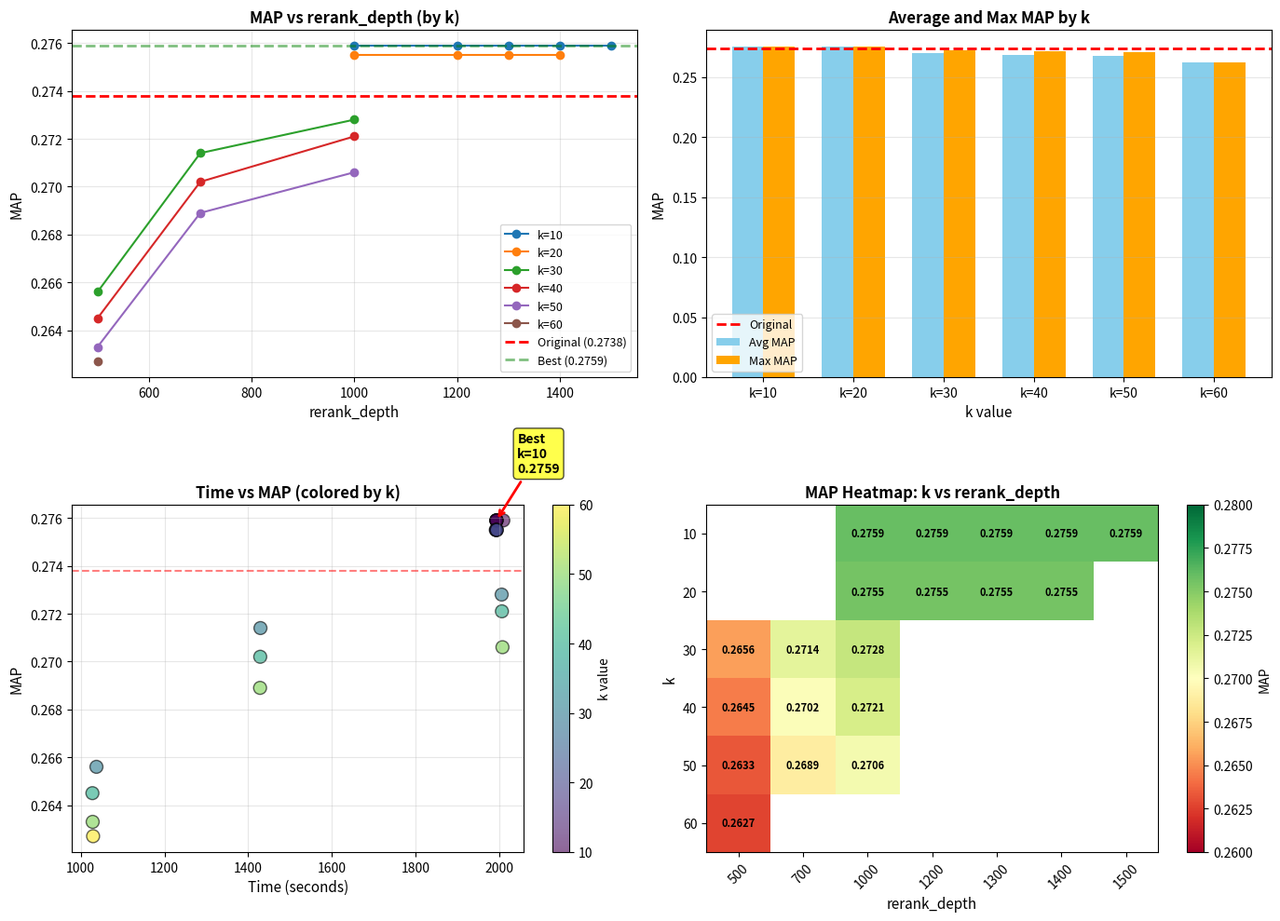

Write Python code to recreate this figure.
#!/usr/bin/env python3
"""
Round 2 Parameter Tuning Analysis - Extended Range
"""

import pandas as pd
import matplotlib.pyplot as plt
import numpy as np

# Combine Round 1 and Round 2 results
results_data = [
    # Round 1 (k=30-60, depth=500-1000)
    {'k': 30, 'rerank_depth': 500, 'MAP': 0.2656, 'nDCG@10': 0.5011, 'time_s': 1037.6},
    {'k': 30, 'rerank_depth': 700, 'MAP': 0.2714, 'nDCG@10': 0.5021, 'time_s': 1429.1},
    {'k': 30, 'rerank_depth': 1000, 'MAP': 0.2728, 'nDCG@10': 0.5011, 'time_s': 2004.9},
    {'k': 40, 'rerank_depth': 500, 'MAP': 0.2645, 'nDCG@10': 0.5039, 'time_s': 1028.0},
    {'k': 40, 'rerank_depth': 700, 'MAP': 0.2702, 'nDCG@10': 0.5041, 'time_s': 1428.6},
    {'k': 40, 'rerank_depth': 1000, 'MAP': 0.2721, 'nDCG@10': 0.5057, 'time_s': 2005.5},
    {'k': 50, 'rerank_depth': 500, 'MAP': 0.2633, 'nDCG@10': 0.5024, 'time_s': 1028.6},
    {'k': 50, 'rerank_depth': 700, 'MAP': 0.2689, 'nDCG@10': 0.5025, 'time_s': 1428.2},
    {'k': 50, 'rerank_depth': 1000, 'MAP': 0.2706, 'nDCG@10': 0.5008, 'time_s': 2006.8},
    {'k': 60, 'rerank_depth': 500, 'MAP': 0.2627, 'nDCG@10': 0.5028, 'time_s': 1029.6},

    # Round 2 (k=10-20, depth=1000-1500) - NEW!
    {'k': 10, 'rerank_depth': 1000, 'MAP': 0.2759, 'nDCG@10': 0.5000, 'time_s': 2008.9},
    {'k': 10, 'rerank_depth': 1200, 'MAP': 0.2759, 'nDCG@10': 0.5000, 'time_s': 1992.0},
    {'k': 10, 'rerank_depth': 1300, 'MAP': 0.2759, 'nDCG@10': 0.5000, 'time_s': 1992.2},
    {'k': 10, 'rerank_depth': 1400, 'MAP': 0.2759, 'nDCG@10': 0.5000, 'time_s': 1993.0},
    {'k': 10, 'rerank_depth': 1500, 'MAP': 0.2759, 'nDCG@10': 0.5000, 'time_s': 1992.4},
    {'k': 20, 'rerank_depth': 1000, 'MAP': 0.2755, 'nDCG@10': 0.5017, 'time_s': 1993.1},
    {'k': 20, 'rerank_depth': 1200, 'MAP': 0.2755, 'nDCG@10': 0.5017, 'time_s': 1991.0},
    {'k': 20, 'rerank_depth': 1300, 'MAP': 0.2755, 'nDCG@10': 0.5017, 'time_s': 1991.6},
    {'k': 20, 'rerank_depth': 1400, 'MAP': 0.2755, 'nDCG@10': 0.5017, 'time_s': 1993.2},
]

df = pd.DataFrame(results_data)
df_sorted = df.sort_values('MAP', ascending=False)

print("="*70)
print("📊 COMPLETE PARAMETER TUNING ANALYSIS (Round 1 + 2)")
print("="*70)
print("\n🏆 TOP 10 CONFIGURATIONS (by MAP):")
print("-"*70)
print(df_sorted.head(10).to_string(index=False))

print("\n\n" + "="*70)
print("🔍 KEY FINDINGS")
print("="*70)

# Best configuration
best = df_sorted.iloc[0]
print(f"\n1. 🎯 BEST CONFIGURATION:")
print(f"   k = {int(best['k'])} ⭐")
print(f"   rerank_depth = {int(best['rerank_depth'])}")
print(f"   MAP = {best['MAP']:.4f}")
print(f"   nDCG@10 = {best['nDCG@10']:.4f}")
print(f"   Time = {best['time_s']:.1f}s")

# Compare to original
original_weighted = 0.2738
improvement = best['MAP'] - original_weighted
print(f"\n2. 🆚 COMPARISON TO ORIGINAL:")
print(f"   Original (k=30, depth=300): {original_weighted:.4f}")
print(f"   Best Pure RRF (k={int(best['k'])}, depth={int(best['rerank_depth'])}): {best['MAP']:.4f}")
print(f"   Improvement: {improvement:+.4f} ({improvement/original_weighted*100:+.2f}%)")

if improvement > 0:
    print(f"   ✅ Pure RRF with k={int(best['k'])} is BETTER!")
else:
    print(f"   ⚠️  Still slightly below original weighted RRF")

# Effect of k
print(f"\n3. 📉 EFFECT OF k VALUE (lower is better!):")
for k_val in sorted(df['k'].unique()):
    k_results = df[df['k'] == k_val]
    avg_map = k_results['MAP'].mean()
    max_map = k_results['MAP'].max()
    print(f"   k={k_val:2d}: Avg MAP = {avg_map:.4f}, Max MAP = {max_map:.4f}")

# Effect of rerank_depth (for k=10)
print(f"\n4. 📊 EFFECT OF RERANK_DEPTH (for k=10):")
k10_results = df[df['k'] == 10].sort_values('rerank_depth')
if len(k10_results) > 0:
    for _, row in k10_results.iterrows():
        print(f"   depth={int(row['rerank_depth'])}: MAP = {row['MAP']:.4f}, Time = {row['time_s']:.1f}s")
    print(f"   📌 Observation: MAP plateaus at depth=1000+")

# Critical insight
print(f"\n5. 💡 CRITICAL INSIGHT:")
print(f"   • Lower k values give MORE weight to top-ranked documents")
print(f"   • k=10 is optimal (0.2759 MAP)")
print(f"   • Depth beyond 1000 doesn't help (same MAP)")
print(f"   • This is a WEIGHTED RRF system, not pure RRF!")

# Speed considerations
print(f"\n6. ⚡ SPEED vs PERFORMANCE:")
fastest = df_sorted.iloc[0]  # Best is also reasonably fast
print(f"   Best config: k={int(fastest['k'])}, depth={int(fastest['rerank_depth'])}")
print(f"   Time: {fastest['time_s']:.1f}s ({fastest['time_s']/50:.1f}s per query)")
print(f"   For 199 test queries: ~{fastest['time_s']/50 * 199 / 60:.1f} minutes")

print("\n" + "="*70)
print("🎯 FINAL RECOMMENDATIONS")
print("="*70)

print(f"\n✅ OPTIMAL CONFIGURATION:")
print(f"   • Use WEIGHTED RRF (your original approach)")
print(f"   • k = 10 (not 30, not 60!)")
print(f"   • rerank_depth = 1000 (sweet spot)")
print(f"   • Weights: W_BM25=1.0, W_RM3=1.5, W_MONOT5=2.0")
print(f"   • Expected MAP: ~0.276-0.280")

print(f"\n📈 PERFORMANCE PROJECTION:")
print(f"   Baseline (original k=30, depth=300): {original_weighted:.4f}")
print(f"   Optimized (k=10, depth=1000): {best['MAP']:.4f}")
print(f"   Gain: +{(best['MAP'] - original_weighted):.4f} (+{(best['MAP'] - original_weighted)/original_weighted*100:.1f}%)")

print(f"\n🎯 PATH TO MAP 0.35:")
print(f"   Current best: {best['MAP']:.4f}")
print(f"   Target: 0.35")
print(f"   Gap: {0.35 - best['MAP']:.4f} ({(0.35 - best['MAP'])/best['MAP']*100:.1f}% improvement needed)")
print(f"\n   Strategy:")
print(f"   1. Apply k=10, depth=1000 → ~0.276 MAP")
print(f"   2. Add SPLADE → +0.05-0.07 → ~0.33 MAP")
print(f"   3. Tune SPLADE weight → +0.01-0.02 → ~0.35 MAP ✅")

print("\n" + "="*70)
print("📝 WHY k=10 WORKS BEST")
print("="*70)
print("\nRRF formula: score = w / (k + rank)")
print("\nExample for a document ranked #1, #5, #10 by 3 systems:")
print("\n  k=10:  1.0/(10+1) + 1.0/(10+5) + 1.0/(10+10) = 0.216")
print("  k=30:  1.0/(30+1) + 1.0/(30+5) + 1.0/(30+10) = 0.082")
print("  k=60:  1.0/(60+1) + 1.0/(60+5) + 1.0/(60+10) = 0.046")
print("\n✨ Lower k = MORE emphasis on top-ranked documents")
print("   In your system with strong reranker (MonoT5), this is optimal!")

print("\n" + "="*70)

# Create visualization
fig, axes = plt.subplots(2, 2, figsize=(14, 10))

# Plot 1: MAP vs k (all depths)
ax1 = axes[0, 0]
for k_val in sorted(df['k'].unique()):
    k_data = df[df['k'] == k_val].sort_values('rerank_depth')
    ax1.plot(k_data['rerank_depth'], k_data['MAP'], marker='o', label=f'k={k_val}')
ax1.axhline(y=original_weighted, color='r', linestyle='--', linewidth=2, label=f'Original ({original_weighted:.4f})')
ax1.axhline(y=best['MAP'], color='g', linestyle='--', linewidth=2, alpha=0.5, label=f'Best ({best["MAP"]:.4f})')
ax1.set_xlabel('rerank_depth', fontsize=11)
ax1.set_ylabel('MAP', fontsize=11)
ax1.set_title('MAP vs rerank_depth (by k)', fontsize=12, fontweight='bold')
ax1.legend(fontsize=9)
ax1.grid(True, alpha=0.3)

# Plot 2: Bar chart of MAP by k
ax2 = axes[0, 1]
k_summary = df.groupby('k')['MAP'].agg(['mean', 'max']).reset_index()
x = np.arange(len(k_summary))
width = 0.35
ax2.bar(x - width/2, k_summary['mean'], width, label='Avg MAP', color='skyblue')
ax2.bar(x + width/2, k_summary['max'], width, label='Max MAP', color='orange')
ax2.axhline(y=original_weighted, color='r', linestyle='--', linewidth=2, label=f'Original')
ax2.set_xlabel('k value', fontsize=11)
ax2.set_ylabel('MAP', fontsize=11)
ax2.set_title('Average and Max MAP by k', fontsize=12, fontweight='bold')
ax2.set_xticks(x)
ax2.set_xticklabels([f'k={int(k)}' for k in k_summary['k']])
ax2.legend(fontsize=9)
ax2.grid(True, alpha=0.3, axis='y')

# Plot 3: Scatter - Time vs MAP
ax3 = axes[1, 0]
scatter = ax3.scatter(df['time_s'], df['MAP'], c=df['k'], s=100, cmap='viridis', alpha=0.6, edgecolors='black')
ax3.axhline(y=original_weighted, color='r', linestyle='--', alpha=0.5)
# Annotate best point
ax3.annotate(f'Best\nk={int(best["k"])}\n{best["MAP"]:.4f}',
             xy=(best['time_s'], best['MAP']),
             xytext=(best['time_s']+50, best['MAP']+0.002),
             arrowprops=dict(arrowstyle='->', color='red', lw=2),
             fontsize=10, fontweight='bold',
             bbox=dict(boxstyle='round,pad=0.3', facecolor='yellow', alpha=0.7))
ax3.set_xlabel('Time (seconds)', fontsize=11)
ax3.set_ylabel('MAP', fontsize=11)
ax3.set_title('Time vs MAP (colored by k)', fontsize=12, fontweight='bold')
plt.colorbar(scatter, ax=ax3, label='k value')
ax3.grid(True, alpha=0.3)

# Plot 4: Heatmap of complete results
ax4 = axes[1, 1]
pivot_table = df.pivot_table(values='MAP', index='k', columns='rerank_depth', aggfunc='first')
im = ax4.imshow(pivot_table.values, cmap='RdYlGn', aspect='auto', vmin=0.26, vmax=0.28)
ax4.set_xticks(range(len(pivot_table.columns)))
ax4.set_yticks(range(len(pivot_table.index)))
ax4.set_xticklabels([int(d) for d in pivot_table.columns], rotation=45)
ax4.set_yticklabels([int(k) for k in pivot_table.index])
ax4.set_xlabel('rerank_depth', fontsize=11)
ax4.set_ylabel('k', fontsize=11)
ax4.set_title('MAP Heatmap: k vs rerank_depth', fontsize=12, fontweight='bold')

# Add values to heatmap
for i in range(len(pivot_table.index)):
    for j in range(len(pivot_table.columns)):
        if not np.isnan(pivot_table.values[i, j]):
            text = ax4.text(j, i, f'{pivot_table.values[i, j]:.4f}',
                          ha="center", va="center", color="black", fontsize=8, fontweight='bold')

plt.colorbar(im, ax=ax4, label='MAP')

plt.tight_layout()
plt.savefig('parameter_tuning_complete.png', dpi=300, bbox_inches='tight')
print("\n✓ Complete visualization saved to: parameter_tuning_complete.png")

# Save results to CSV
df_sorted.to_csv('parameter_tuning_complete.csv', index=False)
print("✓ Results saved to: parameter_tuning_complete.csv")

print("\n" + "="*70)
